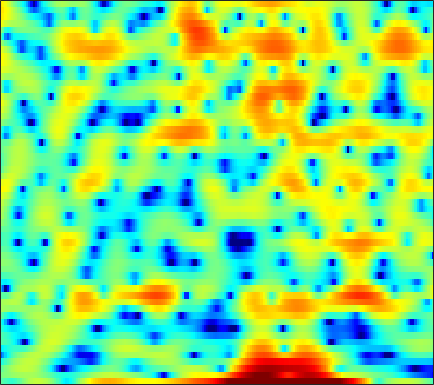

The file beside this chart, header and first rows:
-1.4656, -1.8293, -2.3864, -2.9034, -3.1858, -3.3014, -3.0441, -2.6382, -1.8709, -0.98796, -0.10213, 0.50457, 1.2293, 1.8218, 2.1776, 2.5203, 2.7115, 2.755, 2.6755, 2.4714, 2.1454, 1.8069, 1.2153, 0.5018
-0.336, -0.1447, 0.09524, 0.3166, 0.4752, 0.6801, 0.8748, 1.011, 1.18, 1.328, 1.445, 1.507, 1.549, 1.536, 1.484, 1.354, 1.151, 0.9475, 0.6059, 0.1912, -0.2824, -0.6717, -1.227, -1.804
-1.413, -0.8446, -0.1539, 0.4627, 0.8755, 1.362, 1.778, 2.043, 2.331, 2.543, 2.674, 2.716, 2.692, 2.569, 2.407, 2.095, 1.664, 1.253, 0.5795, -0.2499, -1.257, -2.146, -3.55, -5.256
-4.569, -3.769, -2.732, -1.754, -1.071, -0.2393, 0.4969, 0.9855, 1.545, 2.002, 2.356, 2.551, 2.716, 2.768, 2.733, 2.587, 2.318, 2.036, 1.545, 0.9251, 0.1711, -0.4823, -1.462, -2.552
-11.84, -9.488, -7.014, -5.09, -3.91, -2.612, -1.564, -0.9034, -0.1606, 0.4583, 0.9789, 1.318, 1.705, 2.019, 2.208, 2.393, 2.49, 2.501, 2.427, 2.247, 1.957, 1.665, 1.183, 0.5929
-6.111, -5.516, -4.726, -4.047, -3.654, -3.293, -3.108, -3.055, -3.056, -3.045, -2.894, -2.626, -2.04, -1.255, -0.5932, 0.2958, 1.113, 1.645, 2.224, 2.647, 2.906, 2.992, 2.968, 2.788
-1.914, -2.118, -2.437, -2.851, -3.27, -4.016, -5.076, -6.169, -8.253, -11.62, -18.4, -37.04, -15.52, -9.233, -6.337, -3.556, -1.51, -0.305, 0.9667, 1.935, 2.653, 3.046, 3.398, 3.573
-1.938, -2.337, -2.882, -3.441, -3.871, -4.453, -5.047, -5.492, -6.047, -6.476, -6.641, -6.483, -5.85, -4.82, -3.893, -2.609, -1.392, -0.5572, 0.4249, 1.248, 1.915, 2.32, 2.736, 3.019
-3.27, -4.021, -5.013, -5.885, -6.373, -6.708, -6.668, -6.432, -5.917, -5.267, -4.554, -3.983, -3.196, -2.398, -1.799, -1.017, -0.2785, 0.2343, 0.855, 1.393, 1.841, 2.123, 2.429, 2.659
-4.14, -5.784, -8.66, -12.84, -17.37, -19.47, -13.53, -10.34, -7.404, -5.311, -3.728, -2.763, -1.69, -0.799, -0.2298, 0.4128, 0.9426, 1.274, 1.628, 1.895, 2.076, 2.163, 2.236, 2.275
-1.146, -2.09, -3.442, -4.72, -5.419, -5.625, -5.004, -4.192, -2.991, -1.882, -0.9202, -0.3035, 0.3766, 0.9355, 1.28, 1.645, 1.913, 2.038, 2.091, 2.008, 1.772, 1.49, 0.9797, 0.3657
1.421, 1.294, 1.095, 0.9053, 0.8066, 0.7576, 0.7801, 0.8273, 0.8982, 0.9345, 0.9193, 0.8767, 0.7858, 0.7256, 0.7408, 0.849, 1.048, 1.19, 1.281, 1.162, 0.7374, 0.1505, -1.101, -3.095
1.265, 1.52, 1.761, 1.952, 2.083, 2.197, 2.231, 2.163, 1.877, 1.312, 0.3473, -0.6991, -2.561, -4.829, -6.103, -5.622, -3.473, -1.923, -0.3631, 0.5157, 0.7906, 0.6561, 0.06452, -0.899
-1.345, -1.552, -1.556, -1.039, -0.3937, 0.5555, 1.419, 1.871, 2.135, 1.978, 1.298, 0.4264, -1.216, -3.251, -4.336, -3.816, -1.716, -0.1994, 1.353, 2.326, 2.743, 2.717, 2.262, 1.353
-8.244, -11.84, -25.13, -15.42, -9.361, -5.036, -2.398, -1.067, 0.1608, 0.8902, 1.273, 1.396, 1.427, 1.439, 1.5, 1.71, 2.033, 2.32, 2.656, 2.854, 2.866, 2.709, 2.232, 1.425
-5.567, -5.887, -6.022, -5.555, -4.883, -3.789, -2.67, -1.936, -1.118, -0.5066, -0.05265, 0.1951, 0.4345, 0.6366, 0.7761, 0.9718, 1.178, 1.345, 1.557, 1.717, 1.8, 1.798, 1.708, 1.5
-2.563, -2.43, -2.264, -2.073, -1.907, -1.646, -1.414, -1.262, -1.133, -1.073, -1.093, -1.133, -1.187, -1.215, -1.185, -1.05, -0.7849, -0.5211, -0.09319, 0.3793, 0.8242, 1.126, 1.466, 1.723
-0.3714, -0.2802, -0.2101, -0.2186, -0.2639, -0.378, -0.5969, -0.8191, -1.245, -1.802, -2.526, -3.165, -4.085, -5.011, -5.514, -5.698, -5.119, -4.31, -3.036, -1.718, -0.5187, 0.276, 1.169, 1.886
0.5751, 0.5648, 0.482, 0.3123, 0.1197, -0.2473, -0.7248, -1.172, -1.906, -2.861, -4.114, -5.362, -7.651, -11.17, -15.7, -34.2, -15.73, -10.78, -6.698, -3.964, -1.914, -0.6781, 0.6784, 1.757
-0.02938, -0.08778, -0.2823, -0.5897, -0.9057, -1.423, -1.991, -2.473, -3.11, -3.813, -4.569, -5.238, -6.226, -7.259, -7.869, -8.157, -7.525, -6.647, -5.209, -3.71, -2.273, -1.257, 0.03826, 1.24
-1.403, -1.356, -1.544, -2.057, -2.635, -3.62, -4.727, -5.446, -6.009, -5.974, -5.553, -5.162, -4.712, -4.439, -4.338, -4.293, -4.341, -4.375, -4.399, -4.308, -3.824, -3.075, -1.639, 0.05212
-2.827, -2.303, -2.217, -2.863, -3.847, -6.072, -9.953, -15.25, -25.53, -12.59, -7.782, -5.641, -3.842, -2.802, -2.413, -2.356, -2.908, -3.738, -5.767, -9.727, -18.93, -15.44, -6.612, -1.976
-2.79, -2.323, -2.159, -2.482, -3.045, -4.067, -5.192, -5.886, -6.215, -5.61, -4.419, -3.482, -2.427, -1.648, -1.271, -1.059, -1.191, -1.546, -2.238, -2.967, -3.242, -2.829, -1.522, 0.1389
-1.168, -1.206, -1.423, -1.791, -2.138, -2.619, -3.083, -3.295, -3.372, -3.152, -2.732, -2.296, -1.655, -1.022, -0.6065, -0.1612, 0.1756, 0.3467, 0.5221, 0.6767, 0.8692, 1.067, 1.39, 1.718
0.5519, 0.1366, -0.5719, -1.425, -2.126, -3.126, -4.074, -4.594, -4.861, -4.549, -3.79, -3.057, -1.991, -0.962, -0.2613, 0.5402, 1.194, 1.618, 2.053, 2.359, 2.556, 2.632, 2.629, 2.475
1.742, 1.06, -0.07475, -1.568, -2.977, -5.403, -8.671, -11.99, -15.54, -12.23, -8.034, -5.7, -3.329, -1.556, -0.4732, 0.7021, 1.627, 2.175, 2.729, 3.112, 3.32, 3.356, 3.24, 2.926
2.117, 1.457, 0.3355, -1.091, -2.393, -4.411, -6.746, -8.437, -9.635, -8.803, -6.889, -5.362, -3.551, -2.01, -1.018, 0.1095, 1.034, 1.581, 2.156, 2.56, 2.784, 2.837, 2.754, 2.498
2.626, 2.147, 1.312, 0.3006, -0.558, -1.796, -2.964, -3.727, -4.461, -4.753, -4.526, -4.104, -3.304, -2.325, -1.589, -0.6543, 0.1373, 0.6607, 1.217, 1.6, 1.822, 1.887, 1.842, 1.644
4.01, 3.705, 3.091, 2.232, 1.411, 0.07999, -1.488, -2.823, -4.65, -6.178, -6.647, -6.145, -4.804, -3.297, -2.308, -1.201, -0.3361, 0.166, 0.6966, 1.056, 1.283, 1.35, 1.296, 1.037
5.359, 5.286, 4.946, 4.266, 3.514, 2.145, 0.14, -1.852, -5.666, -12.52, -18.41, -11.3, -6.329, -3.689, -2.505, -1.597, -1.1, -0.9207, -0.7274, -0.4246, -0.03823, 0.2306, 0.4299, 0.328
4.08, 4.42, 4.6, 4.472, 4.176, 3.482, 2.491, 1.555, 0.2026, -1.009, -1.75, -1.924, -1.899, -1.981, -2.257, -3.115, -4.725, -6.353, -8.503, -8.278, -5.893, -4.134, -2.448, -1.519
0.8351, 1.728, 2.583, 3.118, 3.31, 3.327, 3.138, 2.866, 2.4, 1.887, 1.303, 0.8459, 0.1568, -0.7431, -1.628, -3.209, -5.482, -7.635, -10.73, -10.61, -7.631, -5.629, -3.643, -2.397
-1.78, -0.5864, 0.6684, 1.581, 2.065, 2.495, 2.699, 2.739, 2.635, 2.388, 2.009, 1.645, 1.06, 0.3764, -0.235, -1.097, -1.989, -2.569, -3.127, -3.27, -3.051, -2.713, -2.212, -1.788
-2.52, -1.455, -0.2347, 0.7021, 1.267, 1.846, 2.2, 2.367, 2.438, 2.336, 2.121, 1.878, 1.449, 0.9466, 0.5376, -0.004091, -0.5212, -0.8713, -1.189, -1.391, -1.462, -1.432, -1.375, -1.312
-2.171, -1.266, -0.2552, 0.5919, 1.114, 1.657, 2.062, 2.243, 2.361, 2.335, 2.152, 1.922, 1.503, 0.9573, 0.5158, -0.1394, -0.7508, -1.154, -1.553, -1.738, -1.699, -1.586, -1.356, -1.148
-1.255, -0.668, 0.006464, 0.6537, 1.092, 1.602, 2.044, 2.273, 2.444, 2.454, 2.249, 1.961, 1.403, 0.6322, -0.1137, -1.308, -2.668, -3.686, -4.811, -5.049, -4.305, -3.395, -2.114, -1.064
-1.133, -1.292, -1.259, -0.8997, -0.3856, 0.4681, 1.218, 1.706, 2.118, 2.224, 2.078, 1.785, 1.143, 0.1994, -0.7635, -2.424, -4.94, -7.764, -14.9, -23.01, -9.711, -5.686, -2.357, -0.2015
-4.093, -6.773, -10.66, -9.318, -6.279, -3.174, -1.227, -0.2906, 0.397, 0.5808, 0.4006, 0.07311, -0.5547, -1.324, -1.901, -2.715, -3.56, -4.116, -4.58, -4.151, -2.787, -1.443, 0.3448, 1.837
-2.784, -4.678, -6.699, -6.602, -5.335, -3.63, -2.442, -2.016, -1.925, -2.28, -3.151, -4.065, -5.495, -6.711, -7.145, -6.818, -5.626, -4.609, -3.165, -1.775, -0.4436, 0.5467, 1.744, 2.799
0.7899, 0.1191, -0.6492, -1.232, -1.537, -1.882, -2.289, -2.759, -3.584, -4.789, -6.519, -8.282, -11.84, -18.9, -35.61, -16.21, -9.994, -7.22, -4.494, -2.419, -0.7533, 0.2976, 1.469, 2.454
2.491, 1.961, 1.168, 0.3311, -0.3679, -1.379, -2.523, -3.412, -4.718, -6.079, -7.456, -8.433, -9.482, -10.11, -9.991, -8.989, -7.269, -5.853, -4.068, -2.548, -1.193, -0.3223, 0.7127, 1.586
3.725, 3.136, 2.22, 1.153, 0.2308, -1.183, -2.863, -4.325, -6.499, -8.689, -10.22, -10.46, -9.664, -8.284, -7.301, -6.002, -4.725, -3.897, -2.922, -2.106, -1.438, -0.9727, -0.3537, 0.3105
4.726, 4.047, 3.071, 1.96, 1.051, -0.3919, -2.157, -3.914, -7.046, -12.28, -22.07, -17.68, -10.59, -6.894, -5.138, -3.445, -2.443, -1.976, -1.723, -1.809, -2.257, -2.729, -3.292, -3.179
3.85, 2.909, 1.779, 0.9458, 0.5004, 0.01456, -0.5551, -1.056, -1.95, -2.775, -3.208, -3.097, -2.386, -1.468, -0.7879, -0.1777, 0.07056, 0.01824, -0.4721, -1.57, -3.446, -5.736, -11.31, -36.5
-0.3482, -3.028, -6.768, -6.823, -4.8, -2.365, -0.817, -0.06801, 0.5568, 0.9375, 1.202, 1.383, 1.597, 1.765, 1.843, 1.783, 1.576, 1.24, 0.5577, -0.4497, -1.705, -2.766, -4.016, -4.508
-0.7501, -3.006, -5.826, -5.851, -4.186, -1.909, -0.2097, 0.6681, 1.528, 2.054, 2.373, 2.511, 2.573, 2.524, 2.38, 2.115, 1.698, 1.278, 0.5911, -0.1967, -1.107, -1.778, -2.586, -3.185
2.476, 1.878, 1.26, 0.9978, 1.024, 1.269, 1.608, 1.848, 2.098, 2.24, 2.274, 2.22, 2.065, 1.808, 1.551, 1.127, 0.5623, 0.07959, -0.6705, -1.548, -2.594, -3.505, -4.951, -6.718
4.173, 3.884, 3.504, 3.149, 2.913, 2.632, 2.375, 2.208, 1.95, 1.692, 1.391, 1.132, 0.7381, 0.2655, -0.1108, -0.7106, -1.347, -1.848, -2.557, -3.356, -4.245, -5.084, -6.566, -8.703
5.06, 4.772, 4.306, 3.749, 3.298, 2.663, 1.996, 1.509, 0.8562, 0.2554, -0.3112, -0.7114, -1.265, -1.888, -2.416, -3.253, -4.085, -4.682, -5.306, -5.641, -5.647, -5.572, -5.48, -5.418
5.283, 4.851, 4.12, 3.24, 2.485, 1.361, 0.1248, -0.8735, -2.092, -3.103, -3.742, -3.986, -4.255, -4.629, -5.208, -6.384, -8.306, -10.29, -12.87, -12.24, -9.25, -7.082, -4.781, -3.036
4.148, 3.433, 2.349, 1.124, 0.08268, -1.575, -3.64, -5.632, -9.106, -12.85, -12.82, -10.71, -8.372, -7.171, -6.908, -7.34, -8.77, -10.51, -12.85, -11.99, -8.436, -5.928, -3.253, -1.155
1.428, 0.1676, -1.433, -2.76, -3.573, -4.582, -5.909, -7.301, -9.731, -12.21, -11.97, -10.16, -7.913, -6.407, -5.663, -5.207, -5.031, -4.966, -4.721, -4.103, -3.151, -2.232, -0.9086, 0.4119
-1.493, -4.598, -10.19, -12.46, -9.695, -6.788, -5.364, -4.86, -4.576, -4.424, -4.173, -3.871, -3.363, -2.877, -2.592, -2.316, -2.124, -1.993, -1.82, -1.552, -1.136, -0.7318, -0.04278, 0.7862
1.096, -1.043, -3.819, -4.932, -4.321, -2.9, -1.728, -1.13, -0.6555, -0.3835, -0.2569, -0.2366, -0.2302, -0.2723, -0.3729, -0.5188, -0.7743, -1.021, -1.411, -1.851, -2.179, -2.308, -2.138, -1.459
4.786, 3.99, 3.024, 2.32, 1.986, 1.724, 1.584, 1.486, 1.298, 1.021, 0.6688, 0.3659, -0.1129, -0.6428, -1.044, -1.643, -2.323, -2.954, -4.003, -5.492, -7.719, -9.901, -12.37, -10.33
6.056, 5.598, 4.939, 4.257, 3.758, 3.095, 2.409, 1.872, 1.124, 0.2828, -0.6558, -1.399, -2.463, -3.532, -4.253, -5.106, -5.744, -6.149, -6.791, -7.777, -9.356, -10.95, -12.5, -10.83
6.385, 5.972, 5.308, 4.519, 3.864, 2.934, 1.926, 1.127, -0.03473, -1.322, -2.816, -4.126, -6.17, -8.55, -10.46, -12.07, -11.52, -10.25, -8.645, -7.426, -6.535, -5.994, -5.209, -4.265
5.975, 5.435, 4.52, 3.441, 2.539, 1.262, -0.01829, -0.9707, -2.26, -3.596, -5.048, -6.389, -8.633, -11.86, -15.29, -20.17, -16.04, -12.27, -8.742, -6.313, -4.487, -3.356, -2.079, -0.9908
